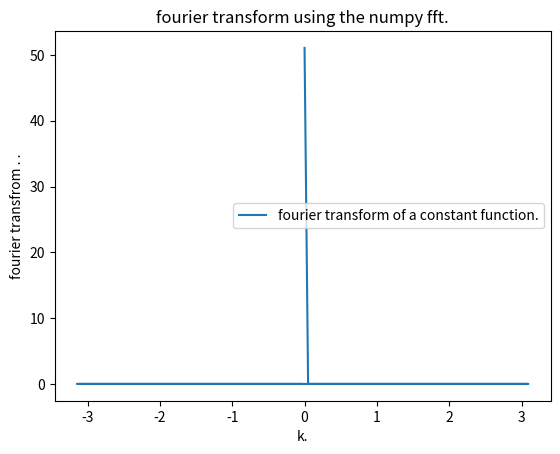

Reproduce this figure in Python.
import numpy as np
import matplotlib.pyplot as plt

n=128
fx=np.ones(n)
dx=1
x=np.arange(n)-(n-1)*dx/2

#using numpy to calculate the fourier transform.
fk_np=np.fft.fft(fx)/np.sqrt(n)
k=2*np.pi*np.fft.fftfreq(n) 
ft=dx*np.sqrt(n/2/np.pi)*np.exp(-1j*k*x[0])*fk_np

plt.plot(k,np.real(ft),label='fourier transform of a constant function.')
plt.xlabel('k.')
plt.ylabel('fourier transfrom . .')
plt.legend()
plt.title('fourier transform using the numpy fft.')
plt.show() 